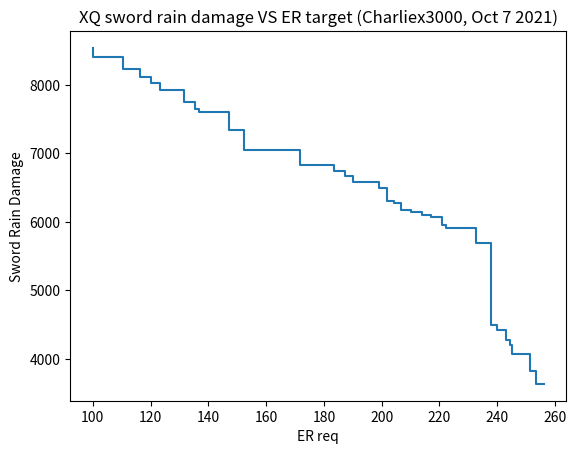

The matplotlib source for this figure:
import matplotlib.pyplot as plt
x = [100, 110.4, 116.2, 120, 123.4, 131.7, 135.5, 136.8, 147.2, 152.3, 171.8,183.5, 187.3, 190, 199, 201.7, 202.3, 204.1, 205.5, 206.8, 209.3, 210, 214, 217.2, 221, 222.3, 232.7, 237.8, 239.8, 243, 244.3, 245, 251.5, 253.5, 256.1]
y = [8537, 8409, 8229, 8120, 8030, 7919, 7752, 7646, 7602, 7339, 7045, 6832, 6747, 6671, 6580, 6495, 6311, 6303, 6282, 6278, 6180, 6169, 6147, 6094, 6075, 5957, 5908, 5696, 4500, 4424 , 4282, 4197, 4068, 3830, 3636]

plt.step(x, y)
plt.xlabel("ER req")
plt.ylabel("Sword Rain Damage")
plt.title("XQ sword rain damage VS ER target (Charliex3000, Oct 7 2021)")
plt.show()